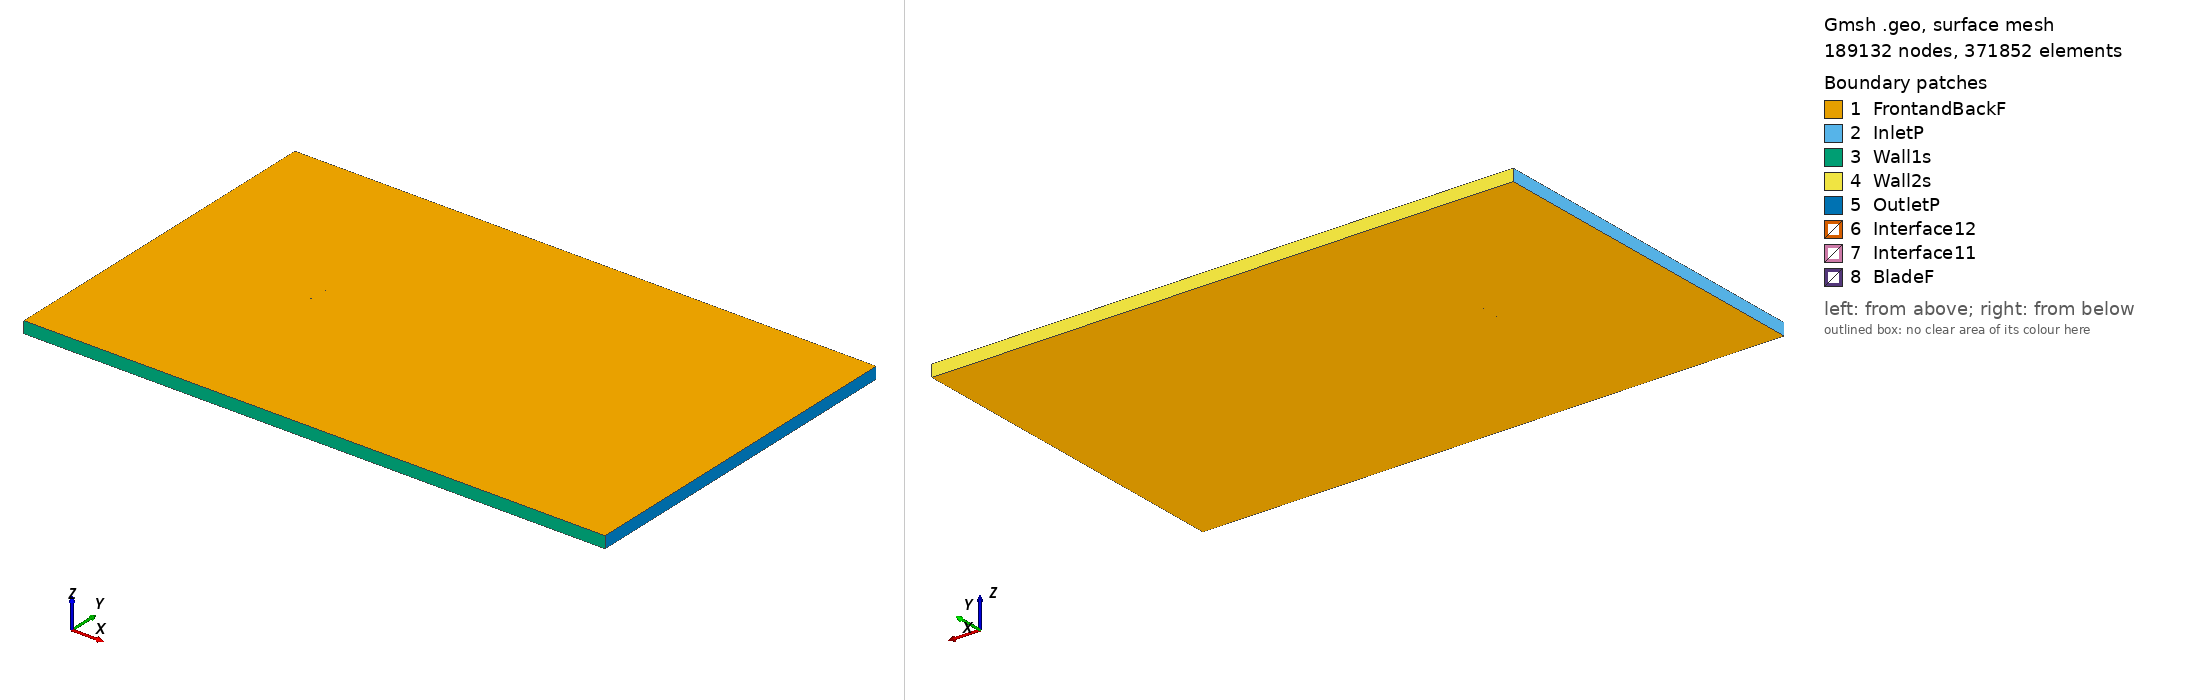

Gmsh geometry script, surface-meshed: 189132 nodes, 371852 surface elements. Boundary patches (legend numbers): 1 FrontandBackF, 2 InletP, 3 Wall1s, 4 Wall2s, 5 OutletP, 6 Interface12, 7 Interface11, 8 BladeF. Left view from above one corner, right view from below the opposite corner. Legend entries are the model's physical surfaces. The drawing asked Gmsh for element sizes between 1% and 20% of the model's largest extent; the script's own settings can give other sizes.

=== s2055_tsr_-2.1701_aoa_0.5633.geo (drawn) ===
SetFactory("OpenCASCADE");

Point(1) = {0.075011, 0.741478, 0, 1.0};
Point(2) = {0.072029, 0.741990, 0, 1.0};
Point(3) = {0.067299, 0.742761, 0, 1.0};
Point(4) = {0.061917, 0.743567, 0, 1.0};
Point(5) = {0.055929, 0.744405, 0, 1.0};
Point(6) = {0.049416, 0.745268, 0, 1.0};
Point(7) = {0.042463, 0.746136, 0, 1.0};
Point(8) = {0.035159, 0.746977, 0, 1.0};
Point(9) = {0.027587, 0.747755, 0, 1.0};
Point(10) = {0.019818, 0.748436, 0, 1.0};
Point(11) = {0.011910, 0.748995, 0, 1.0};
Point(12) = {0.003929, 0.749424, 0, 1.0};
Point(13) = {-0.004057, 0.749732, 0, 1.0};
Point(14) = {-0.011964, 0.749922, 0, 1.0};
Point(15) = {-0.019702, 0.750000, 0, 1.0};
Point(16) = {-0.027188, 0.749967, 0, 1.0};
Point(17) = {-0.034338, 0.749820, 0, 1.0};
Point(18) = {-0.041072, 0.749560, 0, 1.0};
Point(19) = {-0.047313, 0.749183, 0, 1.0};
Point(20) = {-0.052986, 0.748676, 0, 1.0};
Point(21) = {-0.058054, 0.748011, 0, 1.0};
Point(22) = {-0.062516, 0.747195, 0, 1.0};
Point(23) = {-0.066353, 0.746276, 0, 1.0};
Point(24) = {-0.069522, 0.745297, 0, 1.0};
Point(25) = {-0.071984, 0.744285, 0, 1.0};
Point(26) = {-0.073722, 0.743264, 0, 1.0};
Point(27) = {-0.074731, 0.742276, 0, 1.0};
Point(28) = {-0.074996, 0.741446, 0, 1.0};
Point(29) = {-0.074382, 0.740747, 0, 1.0};
Point(30) = {-0.072846, 0.740073, 0, 1.0};
Point(31) = {-0.070498, 0.739463, 0, 1.0};
Point(32) = {-0.067339, 0.738957, 0, 1.0};
Point(33) = {-0.063366, 0.738544, 0, 1.0};
Point(34) = {-0.058619, 0.738199, 0, 1.0};
Point(35) = {-0.053159, 0.737916, 0, 1.0};
Point(36) = {-0.047049, 0.737689, 0, 1.0};
Point(37) = {-0.040356, 0.737519, 0, 1.0};
Point(38) = {-0.033158, 0.737397, 0, 1.0};
Point(39) = {-0.025538, 0.737327, 0, 1.0};
Point(40) = {-0.017580, 0.737301, 0, 1.0};
Point(41) = {-0.009375, 0.737317, 0, 1.0};
Point(42) = {-0.001017, 0.737375, 0, 1.0};
Point(43) = {0.007396, 0.737472, 0, 1.0};
Point(44) = {0.015771, 0.737607, 0, 1.0};
Point(45) = {0.024009, 0.737782, 0, 1.0};
Point(46) = {0.032019, 0.738005, 0, 1.0};
Point(47) = {0.039727, 0.738286, 0, 1.0};
Point(48) = {0.047069, 0.738611, 0, 1.0};
Point(49) = {0.053975, 0.738956, 0, 1.0};
Point(50) = {0.060371, 0.739295, 0, 1.0};
Point(51) = {0.066176, 0.739600, 0, 1.0};
Point(52) = {0.071305, 0.739842, 0, 1.0};
Point(53) = {0.074996, 0.739980, 0, 1.0};
Point(54) = {-0.075011, -0.741478, 0, 1.0};
Point(55) = {-0.072029, -0.741990, 0, 1.0};
Point(56) = {-0.067299, -0.742761, 0, 1.0};
Point(57) = {-0.061917, -0.743567, 0, 1.0};
Point(58) = {-0.055929, -0.744405, 0, 1.0};
Point(59) = {-0.049416, -0.745268, 0, 1.0};
Point(60) = {-0.042463, -0.746136, 0, 1.0};
Point(61) = {-0.035159, -0.746977, 0, 1.0};
Point(62) = {-0.027587, -0.747755, 0, 1.0};
Point(63) = {-0.019818, -0.748436, 0, 1.0};
Point(64) = {-0.011910, -0.748995, 0, 1.0};
Point(65) = {-0.003929, -0.749424, 0, 1.0};
Point(66) = {0.004057, -0.749732, 0, 1.0};
Point(67) = {0.011964, -0.749922, 0, 1.0};
Point(68) = {0.019702, -0.750000, 0, 1.0};
Point(69) = {0.027188, -0.749967, 0, 1.0};
Point(70) = {0.034338, -0.749820, 0, 1.0};
Point(71) = {0.041072, -0.749560, 0, 1.0};
Point(72) = {0.047313, -0.749183, 0, 1.0};
Point(73) = {0.052986, -0.748676, 0, 1.0};
Point(74) = {0.058054, -0.748011, 0, 1.0};
Point(75) = {0.062516, -0.747195, 0, 1.0};
Point(76) = {0.066353, -0.746276, 0, 1.0};
Point(77) = {0.069522, -0.745297, 0, 1.0};
Point(78) = {0.071984, -0.744285, 0, 1.0};
Point(79) = {0.073722, -0.743264, 0, 1.0};
Point(80) = {0.074731, -0.742276, 0, 1.0};
Point(81) = {0.074996, -0.741446, 0, 1.0};
Point(82) = {0.074382, -0.740747, 0, 1.0};
Point(83) = {0.072846, -0.740073, 0, 1.0};
Point(84) = {0.070498, -0.739463, 0, 1.0};
Point(85) = {0.067339, -0.738957, 0, 1.0};
Point(86) = {0.063366, -0.738544, 0, 1.0};
Point(87) = {0.058619, -0.738199, 0, 1.0};
Point(88) = {0.053159, -0.737916, 0, 1.0};
Point(89) = {0.047049, -0.737689, 0, 1.0};
Point(90) = {0.040356, -0.737519, 0, 1.0};
Point(91) = {0.033158, -0.737397, 0, 1.0};
Point(92) = {0.025538, -0.737327, 0, 1.0};
Point(93) = {0.017580, -0.737301, 0, 1.0};
Point(94) = {0.009375, -0.737317, 0, 1.0};
Point(95) = {0.001017, -0.737375, 0, 1.0};
Point(96) = {-0.007396, -0.737472, 0, 1.0};
Point(97) = {-0.015771, -0.737607, 0, 1.0};
Point(98) = {-0.024009, -0.737782, 0, 1.0};
Point(99) = {-0.032019, -0.738005, 0, 1.0};
Point(100) = {-0.039727, -0.738286, 0, 1.0};
Point(101) = {-0.047069, -0.738611, 0, 1.0};
Point(102) = {-0.053975, -0.738956, 0, 1.0};
Point(103) = {-0.060371, -0.739295, 0, 1.0};
Point(104) = {-0.066176, -0.739600, 0, 1.0};
Point(105) = {-0.071305, -0.739842, 0, 1.0};
Point(106) = {-0.074996, -0.739980, 0, 1.0};

// Lines: first blade (splines 1-4)
Spline(1) = {1:17};
Spline(2) = {17:38};
Spline(3) = {38:53};
Spline(4) = {53,1};

// Lines: second blade (splines 5-8)
Spline(5) = {54:70};
Spline(6) = {70:91};
Spline(7) = {91:106};
Spline(8) = {106,54};

// Outer domain (points 20001-4 and lines)
Point(107) = {-13.50000000, -15.00000000, 0, 1.0};
Point(108) = {-13.50000000, 15.00000000, 0, 1.0};
Point(109) = {36.00000000, 15.00000000, 0, 1.0};
Point(110) = {36.00000000, -15.00000000, 0, 1.0};
Line(11) = {107, 108};
Line(12) = {108, 109};
Line(13) = {109, 110};
Line(14) = {107, 110};

// Interface (between moving and stationary domain) (circles)
Circle(9) = {0, 0, 0, 0.80000000, 0, 2*Pi};
Circle(10) = {0, 0, 0, 0.80000000, 0, 2*Pi};

// Loops collect Lines/Splines/etc (blade1, blade2, domain, first circle)
Line Loop(1) = {1:4};
Line Loop(2) = {5:8};
Line Loop(3) = {11,12,13,-14};
Line Loop(4) = {9};

// BooleanDifference cuts out the circle/interface from the domain
Plane Surface(1) = {3};
Plane Surface(2) = {4};
BooleanDifference{ Surface{1}; Delete;}{ Surface{2}; Delete;}

// This one cuts out the blades from the inner circle/interface
Line Loop(6) = {10};
Plane Surface(5) = {6};
Plane Surface(6) = {1};
Plane Surface(7) = {2};
BooleanDifference{ Surface{5}; Delete;}{ Surface{6,7}; Delete;}

// extrude to 3rd dimension
Extrude {0, 0, 1} {Surface{1}; Surface{5}; Layers{1}; Recombine;}

// Physical Surfaces are the named boundaries (patches)
Physical Surface("Interface11") = {12};
Physical Surface("Interface12") = {10};

// sides of domain
Physical Surface("InletP") = {6};
Physical Surface("OutletP") = {9};

// top and bottom of domain
Physical Surface("Wall1s") = {7};
Physical Surface("Wall2s") = {8};

// Check FrontandBackF by ensuring there is nothing in the 3rd dimension
Physical Surface("FrontandBackF") = {1,11,5,21};
Physical Surface("BladeF") = {13:20};
Physical Volume("Turbine") = {2};
Physical Volume("Farfield") = {1};

// settings for airfoil boundary layer
Field[1] = BoundaryLayer;
Field[1].EdgesList = {1:8};
Field[1].hwall_n = 1e-3;
Field[1].thickness = 1.5e-2;
Field[1].ratio = 1.05;
Field[1].Quads = 1;
BoundaryLayer Field = 1;

// control points for mesh (blade and interface)
// floor((arc length / 1.5mm)/ 6) -> Transfinite Line
Transfinite Line {1,2,3,5,6,7} = 33 Using Progression 1;
Transfinite Line {4,8} = 2 Using Progression 1;
Transfinite Line {9, 15} = 800 Using Progression 1;

// For more information on gmsh syntax, visit http://gmsh.info/doc/texinfo/gmsh.html
